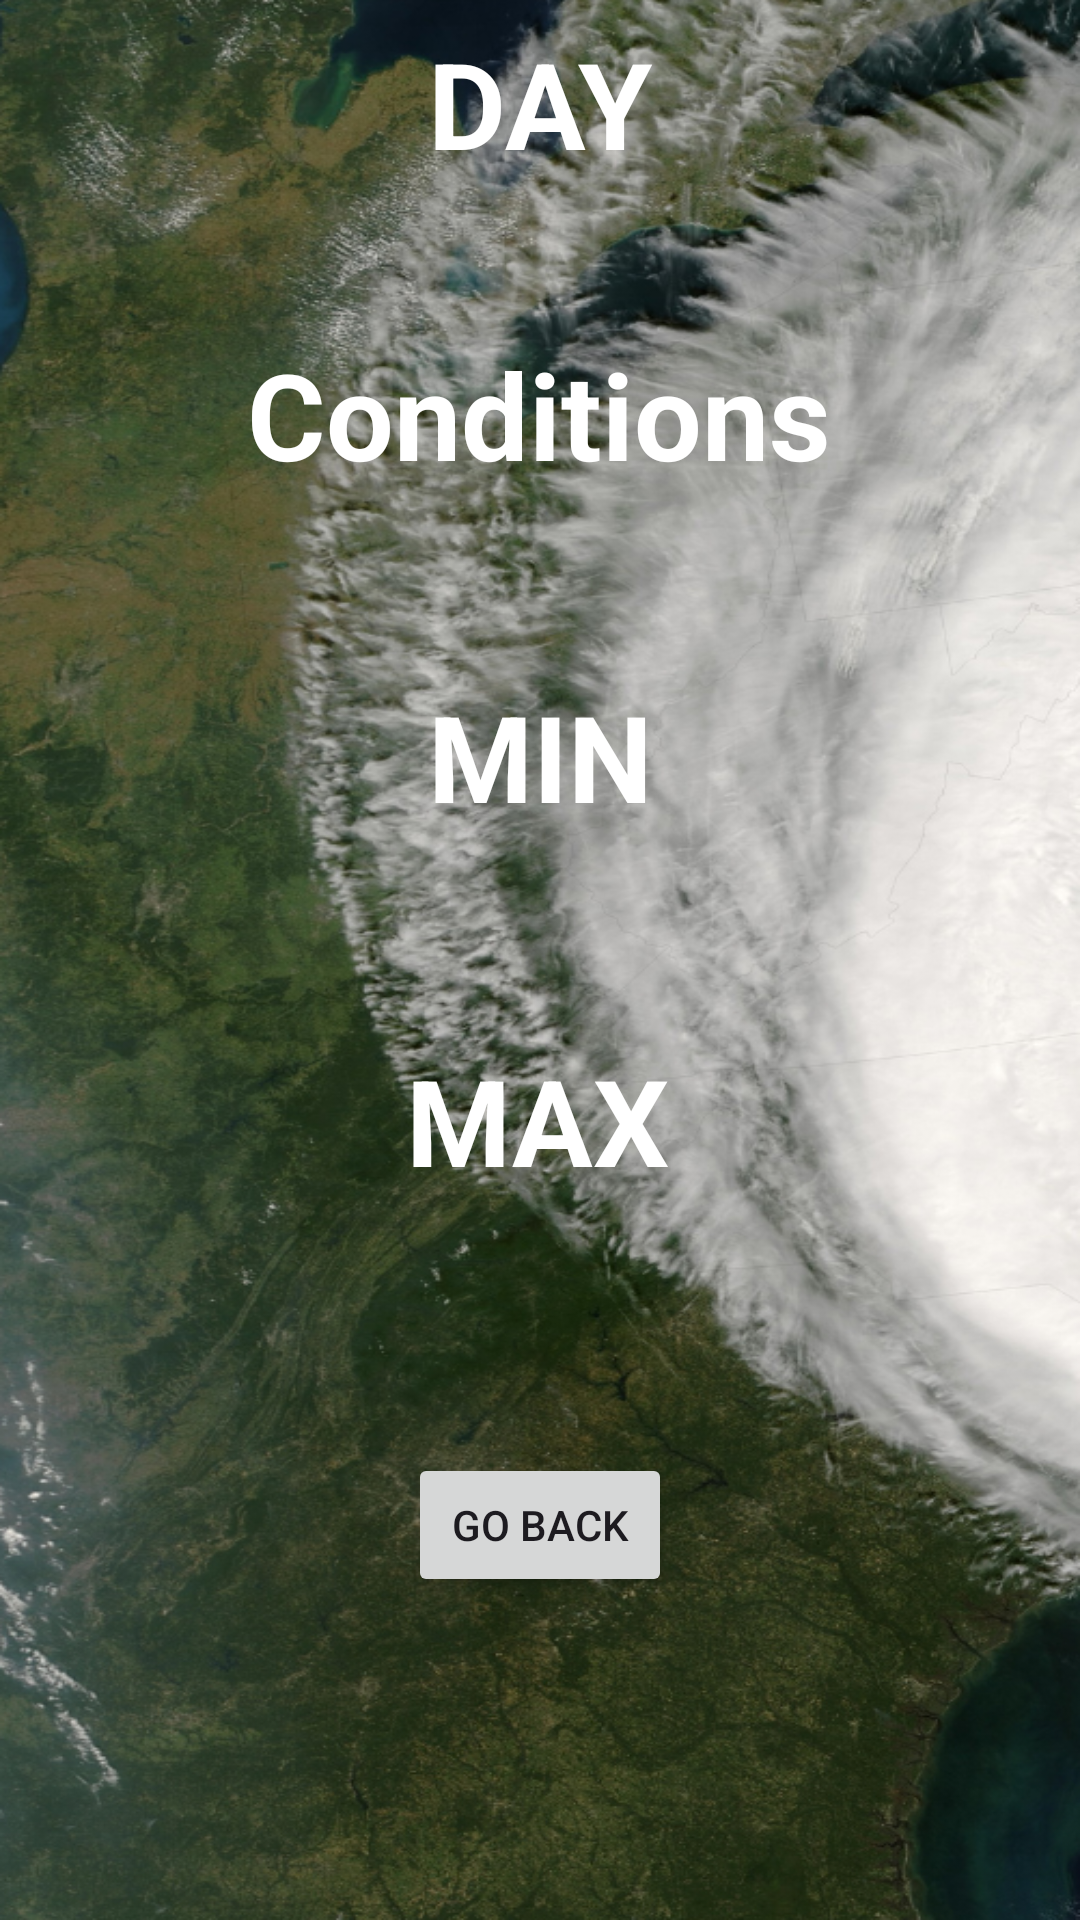

Here is an Android app screen rendered from its layout file. Give the layout XML and the strings, colors and styles it references.
<!-- AndroidManifest.xml: application theme Theme.WeatherBenny -->
<!-- res/layout/activity_detailed.xml -->
<?xml version="1.0" encoding="utf-8"?>
<androidx.constraintlayout.widget.ConstraintLayout xmlns:android="http://schemas.android.com/apk/res/android"
    xmlns:app="http://schemas.android.com/apk/res-auto"
    xmlns:tools="http://schemas.android.com/tools"
    android:layout_width="match_parent"
    android:layout_height="match_parent"
    tools:context=".DetailedActivity"
    android:background="@drawable/main">


    <TextView
        android:id="@+id/editTextDate2"
        android:layout_width="217dp"
        android:layout_height="35dp"
        android:height="50dp"
        android:ems="10"
        android:text=""
        android:textAlignment="center"
        android:textColor="#FFFFFF"
        android:textColorHint="#7CFFFFFF"
        android:textSize="25dp"
        app:layout_constraintBottom_toBottomOf="parent"
        app:layout_constraintEnd_toEndOf="parent"
        app:layout_constraintStart_toStartOf="parent"
        app:layout_constraintTop_toTopOf="parent"
        app:layout_constraintVertical_bias="0.113" />

    <TextView
        android:id="@+id/conditions"
        android:layout_width="270dp"
        android:layout_height="50dp"
        android:text=""
        android:textAlignment="center"
        android:textColor="#FFFFFF"
        android:textColorHint="#7CFFFFFF"
        android:textSize="25dp"
        app:layout_constraintBottom_toBottomOf="parent"
        app:layout_constraintEnd_toEndOf="parent"
        app:layout_constraintHorizontal_bias="0.496"
        app:layout_constraintStart_toStartOf="parent"
        app:layout_constraintTop_toTopOf="parent"
        app:layout_constraintVertical_bias="0.289" />

    <TextView
        android:id="@+id/minimum"
        android:layout_width="270dp"
        android:layout_height="50dp"
        android:text=""
        android:textAlignment="center"
        android:textColor="#FFFFFF"
        android:textColorHint="#7CFFFFFF"
        android:textSize="25dp"
        app:layout_constraintBottom_toBottomOf="parent"
        app:layout_constraintEnd_toEndOf="parent"
        app:layout_constraintHorizontal_bias="0.496"
        app:layout_constraintStart_toStartOf="parent"
        app:layout_constraintTop_toTopOf="parent"
        app:layout_constraintVertical_bias="0.461" />

    <TextView
        android:id="@+id/maximum"
        android:layout_width="270dp"
        android:layout_height="50dp"
        android:text=""
        android:textAlignment="center"
        android:textColor="#FFFFFF"
        android:textSize="17dp"
        app:layout_constraintBottom_toBottomOf="parent"
        app:layout_constraintEnd_toEndOf="parent"
        app:layout_constraintHorizontal_bias="0.496"
        app:layout_constraintStart_toStartOf="parent"
        app:layout_constraintTop_toTopOf="parent"
        app:layout_constraintVertical_bias="0.678" />

    <TextView
        android:id="@+id/textView3"
        android:layout_width="wrap_content"
        android:layout_height="wrap_content"
        android:text="DAY"
        android:textColor="#FFFFFF"
        android:textSize="40dp"
        android:textStyle="bold"
        app:layout_constraintBottom_toTopOf="@+id/editTextDate2"
        app:layout_constraintEnd_toEndOf="parent"
        app:layout_constraintStart_toStartOf="parent"
        app:layout_constraintTop_toTopOf="parent" />

    <TextView
        android:id="@+id/textView4"
        android:layout_width="wrap_content"
        android:layout_height="wrap_content"
        android:text="Conditions"
        android:textColor="#FFFFFF"
        android:textSize="40dp"
        android:textStyle="bold"
        app:layout_constraintBottom_toBottomOf="parent"
        app:layout_constraintEnd_toEndOf="parent"
        app:layout_constraintHorizontal_bias="0.497"
        app:layout_constraintStart_toStartOf="parent"
        app:layout_constraintTop_toTopOf="parent"
        app:layout_constraintVertical_bias="0.19" />

    <TextView
        android:id="@+id/textView5"
        android:layout_width="wrap_content"
        android:layout_height="wrap_content"
        android:text="MIN"
        android:textColor="#FFFFFF"
        android:textSize="40dp"
        android:textStyle="bold"
        app:layout_constraintBottom_toBottomOf="parent"
        app:layout_constraintEnd_toEndOf="parent"
        app:layout_constraintStart_toStartOf="parent"
        app:layout_constraintTop_toTopOf="parent"
        app:layout_constraintVertical_bias="0.384" />

    <TextView
        android:id="@+id/textView6"
        android:layout_width="wrap_content"
        android:layout_height="wrap_content"
        android:text="MAX"
        android:textColor="#FFFFFF"
        android:textSize="40dp"
        android:textStyle="bold"
        app:layout_constraintBottom_toBottomOf="parent"
        app:layout_constraintEnd_toEndOf="parent"
        app:layout_constraintHorizontal_bias="0.498"
        app:layout_constraintStart_toStartOf="parent"
        app:layout_constraintTop_toTopOf="parent"
        app:layout_constraintVertical_bias="0.591" />

    <Button
        android:id="@+id/goBackButton"
        android:layout_width="wrap_content"
        android:layout_height="wrap_content"
        android:text="Go Back"
        app:layout_constraintBottom_toBottomOf="parent"
        app:layout_constraintEnd_toEndOf="parent"
        app:layout_constraintStart_toStartOf="parent"
        app:layout_constraintTop_toTopOf="parent"
        app:layout_constraintVertical_bias="0.818" />


</androidx.constraintlayout.widget.ConstraintLayout>
<!-- resources referenced by this layout -->
<resources>
  <!-- drawable main: png bitmap (drawable, 945821 bytes) -->
  <style name="Theme.WeatherBenny" parent="Base.Theme.WeatherBenny" />
  <style name="Base.Theme.WeatherBenny" parent="Theme.Material3.DayNight.NoActionBar">
          
          
      </style>
</resources>
